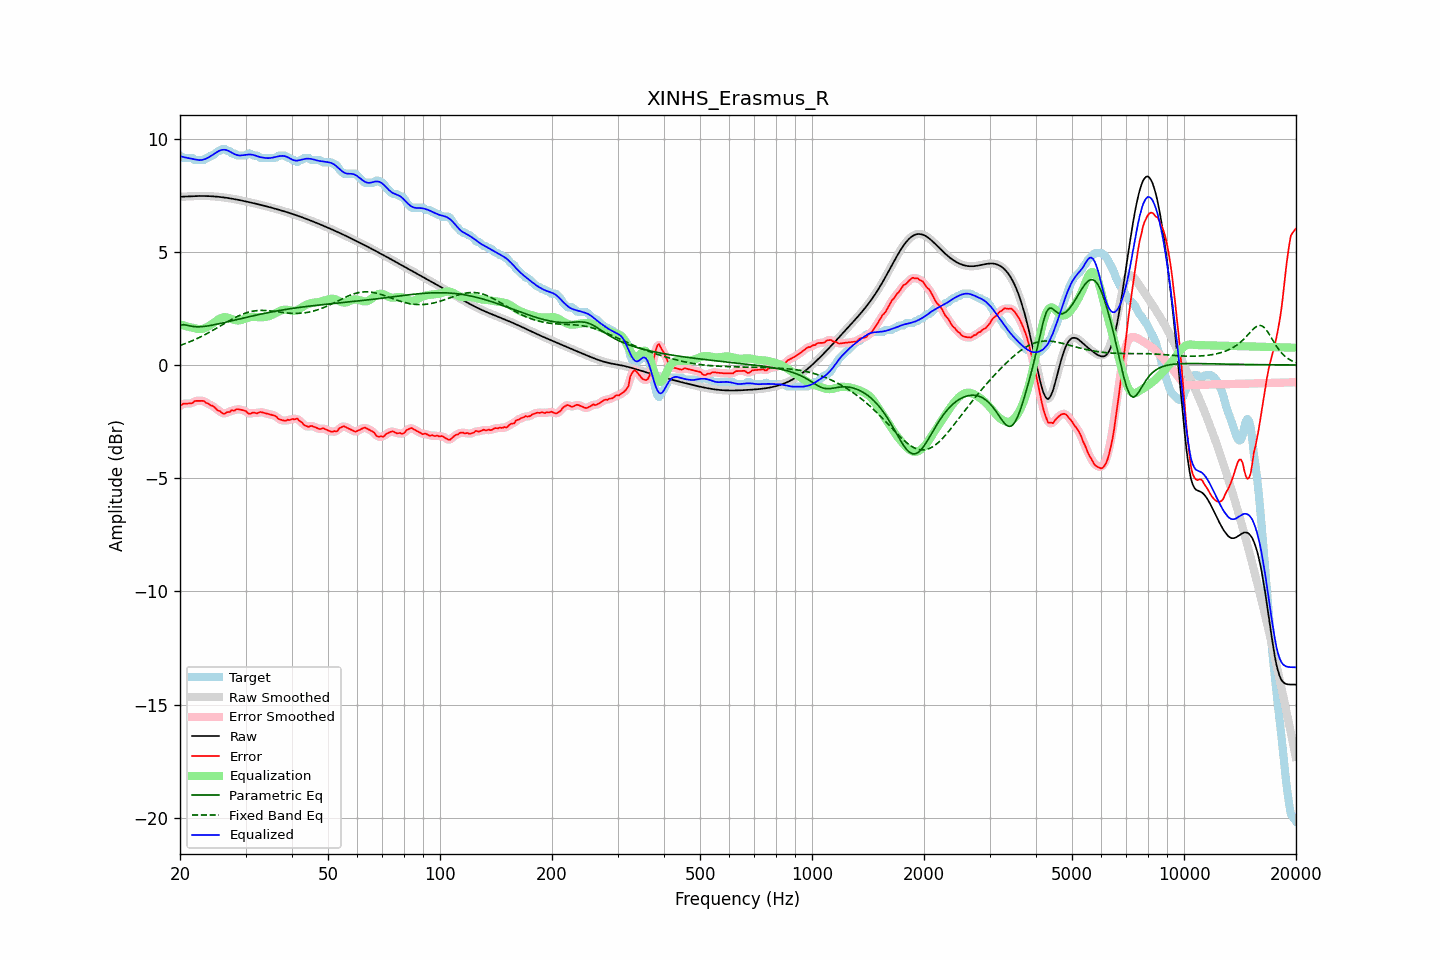

Source data for this figure (header and first rows):
frequency, raw, error, smoothed, error_smoothed, equalization, parametric_eq, fixed_band_eq, equalized_raw, equalized_smoothed, target
20.00, 7.43, -1.82, 7.43, -1.81, 1.79, 1.77, 0.86, 9.22, 9.22, 9.25
20.20, 7.43, -1.77, 7.43, -1.77, 1.77, 1.77, 0.89, 9.20, 9.20, 9.20
20.40, 7.44, -1.71, 7.44, -1.73, 1.75, 1.78, 0.91, 9.19, 9.19, 9.15
20.61, 7.44, -1.71, 7.44, -1.71, 1.73, 1.77, 0.94, 9.17, 9.17, 9.15
20.81, 7.44, -1.70, 7.44, -1.70, 1.71, 1.76, 0.97, 9.15, 9.15, 9.15
21.02, 7.45, -1.70, 7.45, -1.70, 1.69, 1.74, 0.99, 9.14, 9.14, 9.15
21.23, 7.45, -1.70, 7.45, -1.70, 1.67, 1.73, 1.02, 9.12, 9.12, 9.15
21.44, 7.45, -1.69, 7.45, -1.69, 1.66, 1.71, 1.05, 9.11, 9.11, 9.15
21.66, 7.46, -1.67, 7.46, -1.65, 1.64, 1.70, 1.08, 9.10, 9.10, 9.13
21.87, 7.46, -1.60, 7.46, -1.62, 1.62, 1.70, 1.11, 9.08, 9.08, 9.06
22.09, 7.46, -1.59, 7.46, -1.59, 1.61, 1.69, 1.15, 9.07, 9.07, 9.05
22.31, 7.46, -1.58, 7.46, -1.58, 1.59, 1.69, 1.18, 9.05, 9.05, 9.05
22.54, 7.46, -1.58, 7.46, -1.58, 1.58, 1.69, 1.21, 9.05, 9.05, 9.05
22.76, 7.46, -1.58, 7.46, -1.58, 1.59, 1.69, 1.25, 9.05, 9.05, 9.05
22.99, 7.46, -1.58, 7.46, -1.59, 1.60, 1.70, 1.28, 9.06, 9.06, 9.05
23.22, 7.46, -1.59, 7.46, -1.61, 1.62, 1.70, 1.32, 9.08, 9.08, 9.05
23.45, 7.46, -1.67, 7.46, -1.64, 1.65, 1.71, 1.36, 9.11, 9.11, 9.13
23.69, 7.46, -1.69, 7.46, -1.69, 1.68, 1.72, 1.40, 9.14, 9.14, 9.15
23.92, 7.46, -1.72, 7.46, -1.73, 1.72, 1.73, 1.43, 9.18, 9.18, 9.18
24.16, 7.45, -1.78, 7.45, -1.76, 1.76, 1.75, 1.47, 9.22, 9.22, 9.24
24.40, 7.45, -1.80, 7.45, -1.80, 1.81, 1.76, 1.51, 9.26, 9.26, 9.25
24.65, 7.45, -1.84, 7.45, -1.85, 1.87, 1.77, 1.55, 9.31, 9.31, 9.29
24.89, 7.44, -1.91, 7.44, -1.91, 1.92, 1.79, 1.59, 9.36, 9.36, 9.35
25.14, 7.43, -1.98, 7.43, -1.96, 1.97, 1.80, 1.64, 9.40, 9.40, 9.41
25.39, 7.43, -2.02, 7.43, -2.02, 2.02, 1.82, 1.68, 9.44, 9.44, 9.45
25.65, 7.42, -2.04, 7.42, -2.06, 2.06, 1.83, 1.72, 9.48, 9.48, 9.46
25.91, 7.41, -2.11, 7.41, -2.11, 2.09, 1.85, 1.76, 9.50, 9.50, 9.52
26.16, 7.40, -2.15, 7.40, -2.13, 2.11, 1.86, 1.80, 9.51, 9.51, 9.55
26.43, 7.39, -2.15, 7.39, -2.13, 2.11, 1.88, 1.85, 9.50, 9.50, 9.54
26.69, 7.38, -2.09, 7.38, -2.12, 2.11, 1.90, 1.89, 9.49, 9.49, 9.48
26.96, 7.37, -2.08, 7.37, -2.08, 2.09, 1.91, 1.93, 9.46, 9.46, 9.45
27.23, 7.36, -2.08, 7.36, -2.05, 2.06, 1.93, 1.97, 9.43, 9.43, 9.44
27.50, 7.35, -2.00, 7.35, -2.03, 2.04, 1.95, 2.01, 9.39, 9.39, 9.35
27.77, 7.34, -2.01, 7.34, -2.01, 2.01, 1.96, 2.05, 9.35, 9.35, 9.35
28.05, 7.32, -2.01, 7.32, -1.98, 1.99, 1.98, 2.08, 9.31, 9.31, 9.33
28.33, 7.31, -1.95, 7.31, -1.97, 1.97, 2.00, 2.12, 9.28, 9.28, 9.26
28.62, 7.30, -1.95, 7.30, -1.96, 1.97, 2.02, 2.15, 9.26, 9.26, 9.25
28.90, 7.28, -1.97, 7.28, -1.96, 1.97, 2.03, 2.19, 9.25, 9.25, 9.25
29.19, 7.27, -1.98, 7.27, -1.98, 1.99, 2.05, 2.22, 9.26, 9.26, 9.25
29.48, 7.25, -1.99, 7.25, -1.99, 2.01, 2.07, 2.25, 9.26, 9.26, 9.25
29.78, 7.24, -2.01, 7.24, -2.01, 2.03, 2.08, 2.27, 9.27, 9.27, 9.25
30.08, 7.22, -2.04, 7.22, -2.06, 2.06, 2.10, 2.30, 9.28, 9.28, 9.26
30.38, 7.21, -2.12, 7.21, -2.11, 2.08, 2.12, 2.32, 9.29, 9.29, 9.32
30.68, 7.19, -2.16, 7.19, -2.14, 2.10, 2.13, 2.34, 9.30, 9.30, 9.35
30.99, 7.18, -2.15, 7.18, -2.14, 2.12, 2.15, 2.36, 9.30, 9.30, 9.33
31.30, 7.16, -2.11, 7.16, -2.13, 2.13, 2.16, 2.37, 9.29, 9.29, 9.27
31.61, 7.14, -2.11, 7.14, -2.12, 2.13, 2.18, 2.39, 9.27, 9.27, 9.25
31.93, 7.13, -2.12, 7.13, -2.12, 2.12, 2.20, 2.39, 9.25, 9.25, 9.25
32.24, 7.11, -2.14, 7.11, -2.12, 2.11, 2.21, 2.40, 9.22, 9.22, 9.25
32.57, 7.09, -2.10, 7.09, -2.10, 2.11, 2.23, 2.41, 9.20, 9.20, 9.19
32.89, 7.07, -2.07, 7.07, -2.09, 2.10, 2.24, 2.41, 9.18, 9.18, 9.15
33.22, 7.06, -2.09, 7.06, -2.09, 2.11, 2.26, 2.41, 9.16, 9.16, 9.15
33.55, 7.04, -2.11, 7.04, -2.10, 2.11, 2.27, 2.41, 9.15, 9.15, 9.15
33.89, 7.02, -2.13, 7.02, -2.13, 2.12, 2.29, 2.41, 9.14, 9.14, 9.15
34.23, 7.00, -2.15, 7.00, -2.15, 2.13, 2.30, 2.40, 9.14, 9.14, 9.15
34.57, 6.98, -2.16, 6.98, -2.16, 2.15, 2.32, 2.40, 9.14, 9.14, 9.15
34.92, 6.96, -2.18, 6.96, -2.18, 2.18, 2.33, 2.39, 9.14, 9.14, 9.15
35.27, 6.95, -2.20, 6.95, -2.20, 2.21, 2.34, 2.38, 9.15, 9.15, 9.15
35.62, 6.93, -2.22, 6.93, -2.22, 2.24, 2.36, 2.37, 9.16, 9.16, 9.15
35.97, 6.91, -2.24, 6.91, -2.25, 2.27, 2.37, 2.36, 9.18, 9.18, 9.15
... 635 more rows
